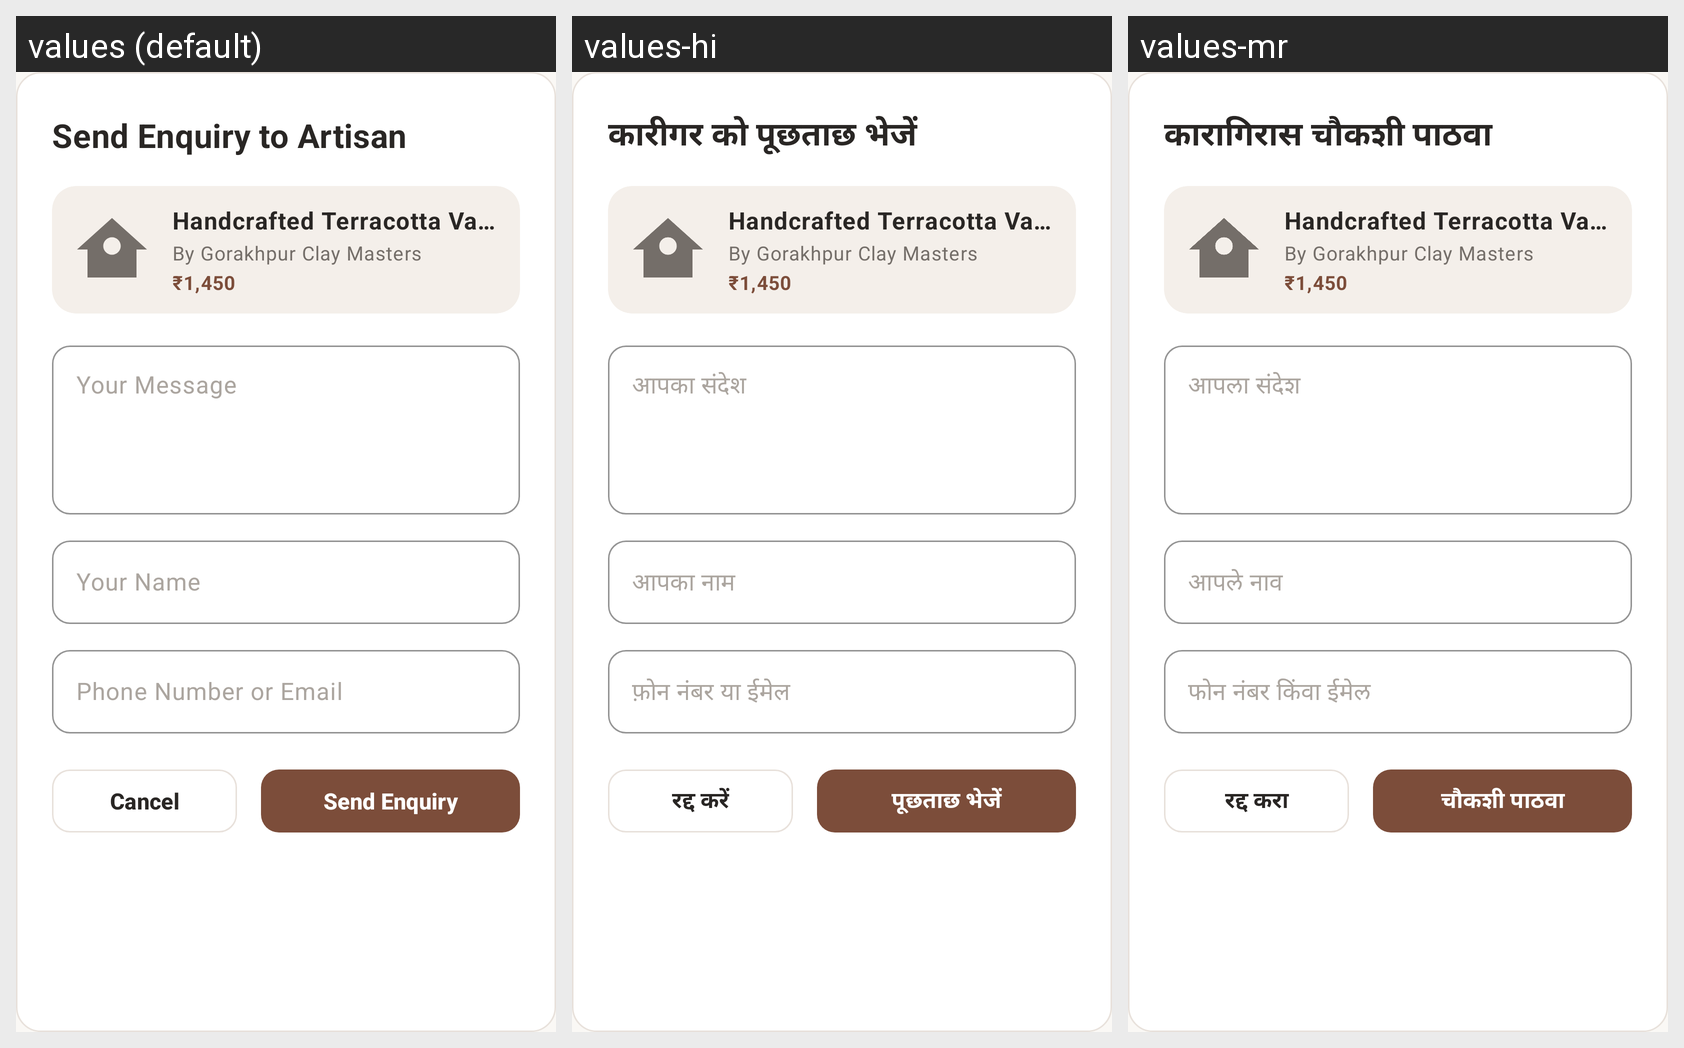

Locale-by-locale string values for the Android screen shown in this grid:
Android screen res/layout/dialog_send_enquiry.xml rendered under 3 locales, left to right: values (default), values-hi, values-mr. Device: Nexus 5 (rendered at 1080×1920; each locale shown at half size, 540×960, under a caption strip naming it); theme Theme.KalaConnect.
Strings drawn on this screen, with the default value and each locale's value (text and hints the layout hard-codes, and strings that could not be matched under every locale, appear in the picture but are not listed):

send_enquiry_title
  values: Send Enquiry to Artisan
  values-hi: कारीगर को पूछताछ भेजें
  values-mr: कारागिरास चौकशी पाठवा

your_message
  values: Your Message
  values-hi: आपका संदेश
  values-mr: आपला संदेश

your_name
  values: Your Name
  values-hi: आपका नाम
  values-mr: आपले नाव

your_contact
  values: Phone Number or Email
  values-hi: फ़ोन नंबर या ईमेल
  values-mr: फोन नंबर किंवा ईमेल

cancel
  values: Cancel
  values-hi: रद्द करें
  values-mr: रद्द करा

send_enquiry_btn
  values: Send Enquiry
  values-hi: पूछताछ भेजें
  values-mr: चौकशी पाठवा
